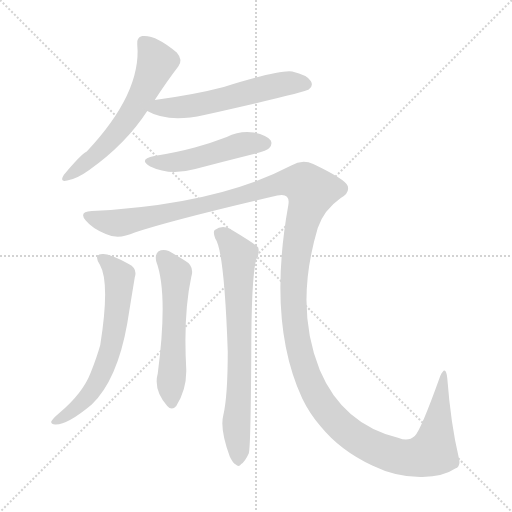
t = 0.00 s
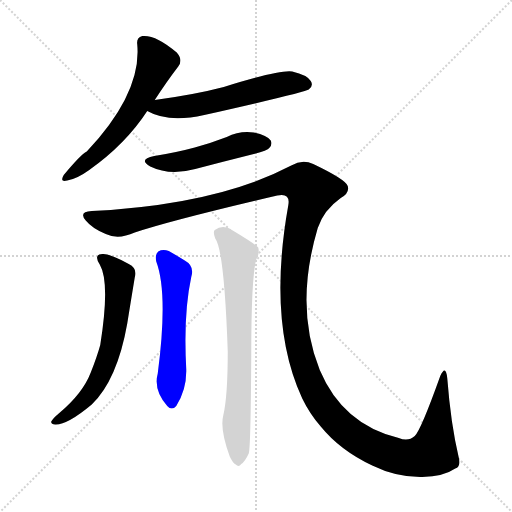
t = 5.09 s
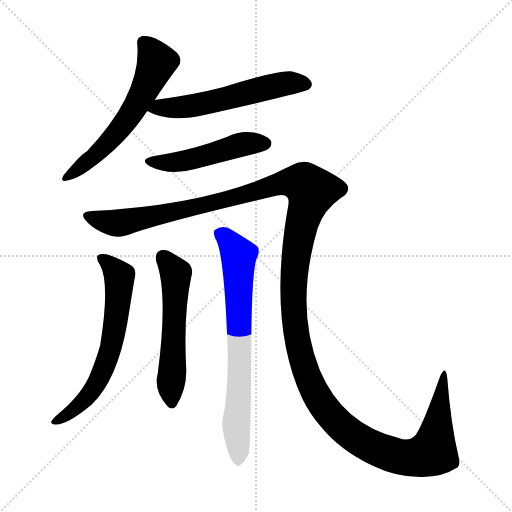
t = 5.32 s
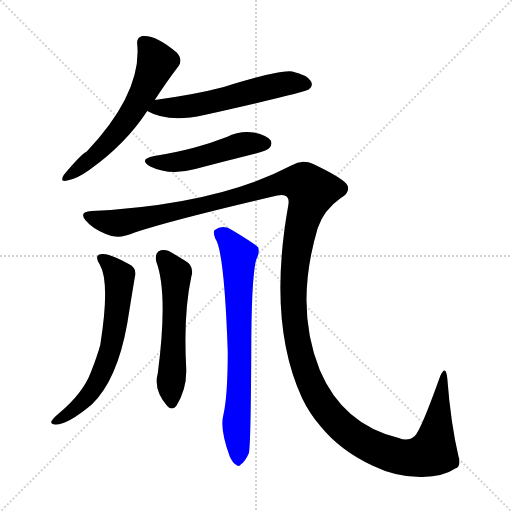
t = 5.56 s
t = 5.79 s: frame unchanged from t = 5.56 s, image omitted
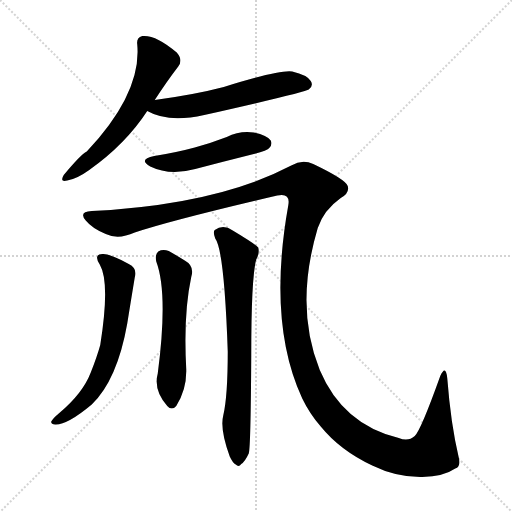
t = 6.61 s

The animated SVG that drew these frames (rendered in a browser with its animation timeline set to each time). Animation: 7 CSS @keyframes rules; one cycle of 6.61 s.

<svg version="1.1" viewBox="0 0 1024 1024" xmlns="http://www.w3.org/2000/svg">
  <g stroke="lightgray" stroke-dasharray="1,1" stroke-width="1" transform="scale(4, 4)">
    <line x1="0" y1="0" x2="256" y2="256"></line>
    <line x1="256" y1="0" x2="0" y2="256"></line>
    <line x1="128" y1="0" x2="128" y2="256"></line>
    <line x1="0" y1="128" x2="256" y2="128"></line>
  </g>
<g transform="scale(1, -1) translate(0, -900)">
   <style type="text/css">
    @keyframes keyframes0 {
      from {
       stroke: blue;
       stroke-dashoffset: 594;
       stroke-width: 128;
       }
       66% {
       animation-timing-function: step-end;
       stroke: blue;
       stroke-dashoffset: 0;
       stroke-width: 128;
       }
       to {
       stroke: black;
       stroke-width: 1024;
       }
       }
       #make-me-a-hanzi-animation-0 {
         animation: keyframes0 0.733398s both;
         animation-delay: 0.000000s;
         animation-timing-function: linear;
       }
    @keyframes keyframes1 {
      from {
       stroke: blue;
       stroke-dashoffset: 572;
       stroke-width: 128;
       }
       65% {
       animation-timing-function: step-end;
       stroke: blue;
       stroke-dashoffset: 0;
       stroke-width: 128;
       }
       to {
       stroke: black;
       stroke-width: 1024;
       }
       }
       #make-me-a-hanzi-animation-1 {
         animation: keyframes1 0.715495s both;
         animation-delay: 0.733398s;
         animation-timing-function: linear;
       }
    @keyframes keyframes2 {
      from {
       stroke: blue;
       stroke-dashoffset: 490;
       stroke-width: 128;
       }
       61% {
       animation-timing-function: step-end;
       stroke: blue;
       stroke-dashoffset: 0;
       stroke-width: 128;
       }
       to {
       stroke: black;
       stroke-width: 1024;
       }
       }
       #make-me-a-hanzi-animation-2 {
         animation: keyframes2 0.648763s both;
         animation-delay: 1.448893s;
         animation-timing-function: linear;
       }
    @keyframes keyframes3 {
      from {
       stroke: blue;
       stroke-dashoffset: 1559;
       stroke-width: 128;
       }
       84% {
       animation-timing-function: step-end;
       stroke: blue;
       stroke-dashoffset: 0;
       stroke-width: 128;
       }
       to {
       stroke: black;
       stroke-width: 1024;
       }
       }
       #make-me-a-hanzi-animation-3 {
         animation: keyframes3 1.518717s both;
         animation-delay: 2.097656s;
         animation-timing-function: linear;
       }
    @keyframes keyframes4 {
      from {
       stroke: blue;
       stroke-dashoffset: 640;
       stroke-width: 128;
       }
       68% {
       animation-timing-function: step-end;
       stroke: blue;
       stroke-dashoffset: 0;
       stroke-width: 128;
       }
       to {
       stroke: black;
       stroke-width: 1024;
       }
       }
       #make-me-a-hanzi-animation-4 {
         animation: keyframes4 0.770833s both;
         animation-delay: 3.616374s;
         animation-timing-function: linear;
       }
    @keyframes keyframes5 {
      from {
       stroke: blue;
       stroke-dashoffset: 559;
       stroke-width: 128;
       }
       65% {
       animation-timing-function: step-end;
       stroke: blue;
       stroke-dashoffset: 0;
       stroke-width: 128;
       }
       to {
       stroke: black;
       stroke-width: 1024;
       }
       }
       #make-me-a-hanzi-animation-5 {
         animation: keyframes5 0.704915s both;
         animation-delay: 4.387207s;
         animation-timing-function: linear;
       }
    @keyframes keyframes6 {
      from {
       stroke: blue;
       stroke-dashoffset: 723;
       stroke-width: 128;
       }
       70% {
       animation-timing-function: step-end;
       stroke: blue;
       stroke-dashoffset: 0;
       stroke-width: 128;
       }
       to {
       stroke: black;
       stroke-width: 1024;
       }
       }
       #make-me-a-hanzi-animation-6 {
         animation: keyframes6 0.838379s both;
         animation-delay: 5.092122s;
         animation-timing-function: linear;
       }
</style>
<path d="M 309.5 700.0 Q 333.5 737.0 356.5 767.0 Q 366.5 780.0 353.5 795.0 Q 311.5 831.0 284.5 828.0 Q 272.5 825.0 274.5 811.0 Q 283.5 714.0 173.5 597.0 Q 161.5 591.0 127.5 550.0 Q 118.5 535.0 134.5 539.0 Q 153.5 542.0 178.5 560.0 Q 251.5 612.0 294.5 678.0 L 309.5 700.0 Z" fill="lightgray"></path> 
<path d="M 294.5 678.0 Q 336.5 654.0 408.5 670.0 Q 612.5 716.0 617.5 721.0 Q 627.5 728.0 621.5 738.0 Q 614.5 750.0 584.5 757.0 Q 559.5 761.0 447.5 726.0 Q 390.5 711.0 309.5 700.0 C 279.5 696.0 267.5 691.0 294.5 678.0 Z" fill="lightgray"></path> 
<path d="M 308.5 588.0 Q 275.5 581.0 300.5 567.0 Q 339.5 548.0 390.5 562.0 Q 447.5 577.0 507.5 592.0 Q 535.5 599.0 538.5 604.0 Q 545.5 611.0 541.5 619.0 Q 534.5 629.0 507.5 635.0 Q 479.5 639.0 453.5 626.0 Q 422.5 614.0 389.5 605.0 Q 352.5 595.0 308.5 588.0 Z" fill="lightgray"></path> 
<path d="M 183.5 478.0 Q 156.5 477.0 171.5 459.0 Q 184.5 443.0 211.5 432.0 Q 236.5 420.0 269.5 435.0 Q 344.5 460.0 554.5 509.0 Q 581.5 515.0 576.5 489.0 Q 534.5 254.0 604.5 103.0 Q 619.5 72.0 641.5 47.0 Q 680.5 -1.0 744.5 -31.0 Q 793.5 -55.0 844.5 -54.0 Q 887.5 -53.0 910.5 -37.0 Q 922.5 -33.0 917.5 -15.0 Q 901.5 52.0 894.5 144.0 Q 891.5 172.0 880.5 148.0 Q 841.5 39.0 829.5 28.0 Q 816.5 16.0 797.5 24.0 Q 685.5 51.0 639.5 160.0 Q 588.5 286.0 635.5 444.0 Q 647.5 480.0 681.5 504.0 Q 699.5 514.0 695.5 528.0 Q 691.5 541.0 626.5 572.0 Q 604.5 582.0 582.5 569.0 Q 434.5 491.0 183.5 478.0 Z" fill="lightgray"></path> 
<path d="M 199.5 371.0 Q 220.5 335.0 200.5 210.0 Q 193.5 185.0 181.5 155.0 Q 165.5 113.0 117.5 73.0 Q 105.5 63.0 102.5 57.0 Q 101.5 51.0 110.5 51.0 Q 134.5 50.0 183.5 91.0 Q 234.5 140.0 254.5 253.0 Q 257.5 272.0 269.5 345.0 Q 275.5 363.0 257.5 372.0 Q 217.5 394.0 204.5 392.0 Q 186.5 391.0 199.5 371.0 Z" fill="lightgray"></path> 
<path d="M 312.5 377.0 Q 336.5 313.0 315.5 153.0 Q 306.5 120.0 334.5 88.0 Q 343.5 78.0 352.5 88.0 Q 373.5 121.0 372.5 161.0 Q 366.5 272.0 382.5 346.0 Q 389.5 368.0 369.5 379.0 Q 353.5 389.0 337.5 398.0 Q 325.5 402.0 316.5 397.0 Q 309.5 391.0 312.5 377.0 Z" fill="lightgray"></path> 
<path d="M 446.5 69.0 Q 439.5 42.0 459.5 -13.0 Q 465.5 -26.0 471.5 -29.0 Q 477.5 -35.0 482.5 -28.0 Q 489.5 -24.0 497.5 -7.0 Q 501.5 6.0 502.5 189.0 Q 502.5 346.0 512.5 381.0 Q 519.5 394.0 516.5 405.0 Q 510.5 412.0 465.5 439.0 Q 446.5 452.0 429.5 440.0 Q 425.5 436.0 430.5 423.0 Q 448.5 399.0 455.5 197.0 Q 455.5 107.0 446.5 69.0 Z" fill="lightgray"></path> 
      <clipPath id="make-me-a-hanzi-clip-0">
      <path d="M 309.5 700.0 Q 333.5 737.0 356.5 767.0 Q 366.5 780.0 353.5 795.0 Q 311.5 831.0 284.5 828.0 Q 272.5 825.0 274.5 811.0 Q 283.5 714.0 173.5 597.0 Q 161.5 591.0 127.5 550.0 Q 118.5 535.0 134.5 539.0 Q 153.5 542.0 178.5 560.0 Q 251.5 612.0 294.5 678.0 L 309.5 700.0 Z" fill="lightgray"></path>
      </clipPath>
      <path clip-path="url(#make-me-a-hanzi-clip-0)" d="M 287.5 815.0 L 312.5 774.0 L 290.5 721.0 L 229.5 630.0 L 188.5 587.0 L 137.5 549.0 " fill="none" id="make-me-a-hanzi-animation-0" stroke-dasharray="466 932" stroke-linecap="round"></path>

      <clipPath id="make-me-a-hanzi-clip-1">
      <path d="M 294.5 678.0 Q 336.5 654.0 408.5 670.0 Q 612.5 716.0 617.5 721.0 Q 627.5 728.0 621.5 738.0 Q 614.5 750.0 584.5 757.0 Q 559.5 761.0 447.5 726.0 Q 390.5 711.0 309.5 700.0 C 279.5 696.0 267.5 691.0 294.5 678.0 Z" fill="lightgray"></path>
      </clipPath>
      <path clip-path="url(#make-me-a-hanzi-clip-1)" d="M 302.5 681.0 L 417.5 694.0 L 579.5 734.0 L 612.5 731.0 " fill="none" id="make-me-a-hanzi-animation-1" stroke-dasharray="444 888" stroke-linecap="round"></path>

      <clipPath id="make-me-a-hanzi-clip-2">
      <path d="M 308.5 588.0 Q 275.5 581.0 300.5 567.0 Q 339.5 548.0 390.5 562.0 Q 447.5 577.0 507.5 592.0 Q 535.5 599.0 538.5 604.0 Q 545.5 611.0 541.5 619.0 Q 534.5 629.0 507.5 635.0 Q 479.5 639.0 453.5 626.0 Q 422.5 614.0 389.5 605.0 Q 352.5 595.0 308.5 588.0 Z" fill="lightgray"></path>
      </clipPath>
      <path clip-path="url(#make-me-a-hanzi-clip-2)" d="M 301.5 579.0 L 324.5 574.0 L 361.5 577.0 L 488.5 612.0 L 530.5 613.0 " fill="none" id="make-me-a-hanzi-animation-2" stroke-dasharray="362 724" stroke-linecap="round"></path>

      <clipPath id="make-me-a-hanzi-clip-3">
      <path d="M 183.5 478.0 Q 156.5 477.0 171.5 459.0 Q 184.5 443.0 211.5 432.0 Q 236.5 420.0 269.5 435.0 Q 344.5 460.0 554.5 509.0 Q 581.5 515.0 576.5 489.0 Q 534.5 254.0 604.5 103.0 Q 619.5 72.0 641.5 47.0 Q 680.5 -1.0 744.5 -31.0 Q 793.5 -55.0 844.5 -54.0 Q 887.5 -53.0 910.5 -37.0 Q 922.5 -33.0 917.5 -15.0 Q 901.5 52.0 894.5 144.0 Q 891.5 172.0 880.5 148.0 Q 841.5 39.0 829.5 28.0 Q 816.5 16.0 797.5 24.0 Q 685.5 51.0 639.5 160.0 Q 588.5 286.0 635.5 444.0 Q 647.5 480.0 681.5 504.0 Q 699.5 514.0 695.5 528.0 Q 691.5 541.0 626.5 572.0 Q 604.5 582.0 582.5 569.0 Q 434.5 491.0 183.5 478.0 Z" fill="lightgray"></path>
      </clipPath>
      <path clip-path="url(#make-me-a-hanzi-clip-3)" d="M 177.5 469.0 L 203.5 458.0 L 241.5 454.0 L 440.5 497.0 L 548.5 530.0 L 607.5 533.0 L 622.5 518.0 L 594.5 404.0 L 586.5 323.0 L 588.5 262.0 L 607.5 168.0 L 638.5 99.0 L 668.5 61.0 L 727.5 15.0 L 789.5 -11.0 L 825.5 -16.0 L 865.5 -4.0 L 884.5 135.0 " fill="none" id="make-me-a-hanzi-animation-3" stroke-dasharray="1431 2862" stroke-linecap="round"></path>

      <clipPath id="make-me-a-hanzi-clip-4">
      <path d="M 199.5 371.0 Q 220.5 335.0 200.5 210.0 Q 193.5 185.0 181.5 155.0 Q 165.5 113.0 117.5 73.0 Q 105.5 63.0 102.5 57.0 Q 101.5 51.0 110.5 51.0 Q 134.5 50.0 183.5 91.0 Q 234.5 140.0 254.5 253.0 Q 257.5 272.0 269.5 345.0 Q 275.5 363.0 257.5 372.0 Q 217.5 394.0 204.5 392.0 Q 186.5 391.0 199.5 371.0 Z" fill="lightgray"></path>
      </clipPath>
      <path clip-path="url(#make-me-a-hanzi-clip-4)" d="M 203.5 381.0 L 235.5 353.0 L 239.5 338.0 L 219.5 197.0 L 200.5 146.0 L 175.5 107.0 L 153.5 84.0 L 109.5 58.0 " fill="none" id="make-me-a-hanzi-animation-4" stroke-dasharray="512 1024" stroke-linecap="round"></path>

      <clipPath id="make-me-a-hanzi-clip-5">
      <path d="M 312.5 377.0 Q 336.5 313.0 315.5 153.0 Q 306.5 120.0 334.5 88.0 Q 343.5 78.0 352.5 88.0 Q 373.5 121.0 372.5 161.0 Q 366.5 272.0 382.5 346.0 Q 389.5 368.0 369.5 379.0 Q 353.5 389.0 337.5 398.0 Q 325.5 402.0 316.5 397.0 Q 309.5 391.0 312.5 377.0 Z" fill="lightgray"></path>
      </clipPath>
      <path clip-path="url(#make-me-a-hanzi-clip-5)" d="M 324.5 387.0 L 351.5 353.0 L 343.5 94.0 " fill="none" id="make-me-a-hanzi-animation-5" stroke-dasharray="431 862" stroke-linecap="round"></path>

      <clipPath id="make-me-a-hanzi-clip-6">
      <path d="M 446.5 69.0 Q 439.5 42.0 459.5 -13.0 Q 465.5 -26.0 471.5 -29.0 Q 477.5 -35.0 482.5 -28.0 Q 489.5 -24.0 497.5 -7.0 Q 501.5 6.0 502.5 189.0 Q 502.5 346.0 512.5 381.0 Q 519.5 394.0 516.5 405.0 Q 510.5 412.0 465.5 439.0 Q 446.5 452.0 429.5 440.0 Q 425.5 436.0 430.5 423.0 Q 448.5 399.0 455.5 197.0 Q 455.5 107.0 446.5 69.0 Z" fill="lightgray"></path>
      </clipPath>
      <path clip-path="url(#make-me-a-hanzi-clip-6)" d="M 439.5 434.0 L 463.5 413.0 L 477.5 386.0 L 480.5 176.0 L 472.5 53.0 L 476.5 -18.0 " fill="none" id="make-me-a-hanzi-animation-6" stroke-dasharray="595 1190" stroke-linecap="round"></path>

</g>
</svg>
